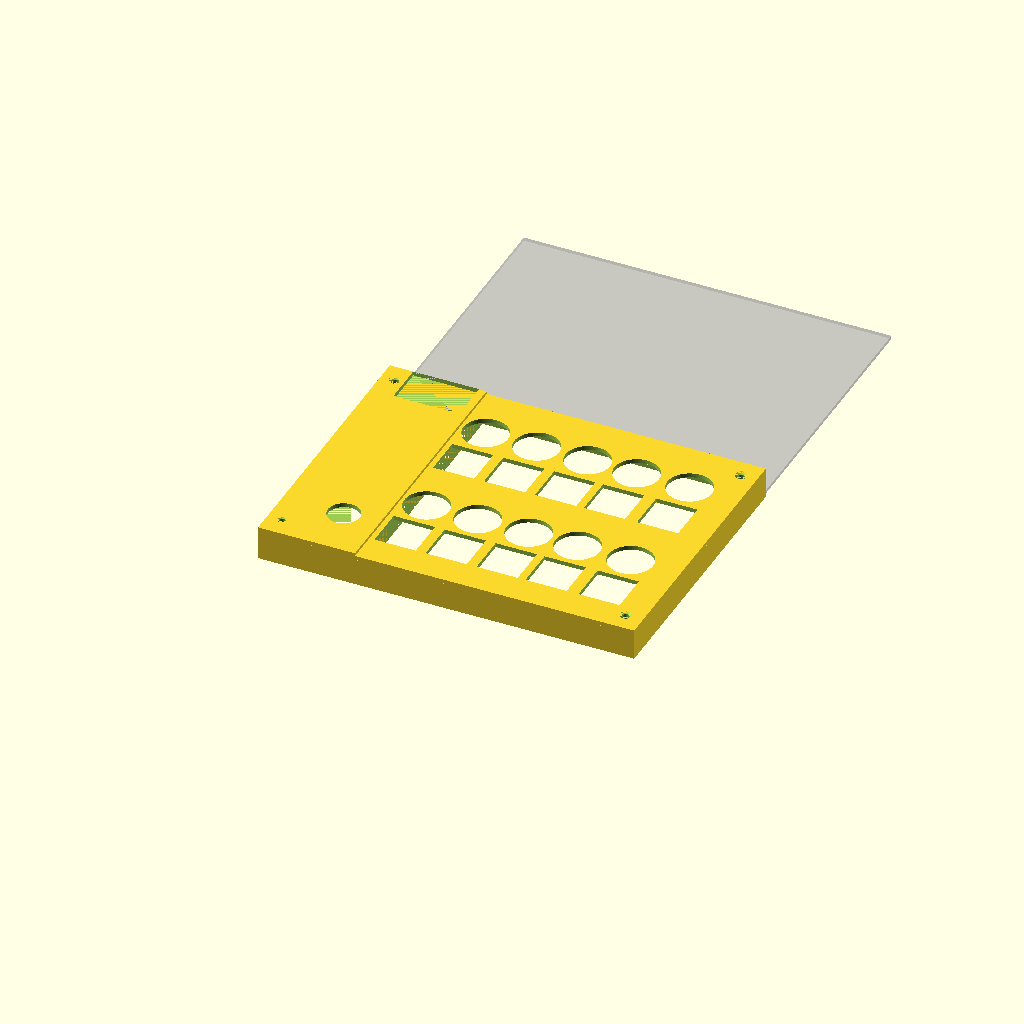
Cell 1: rendered with the file's own defaults.
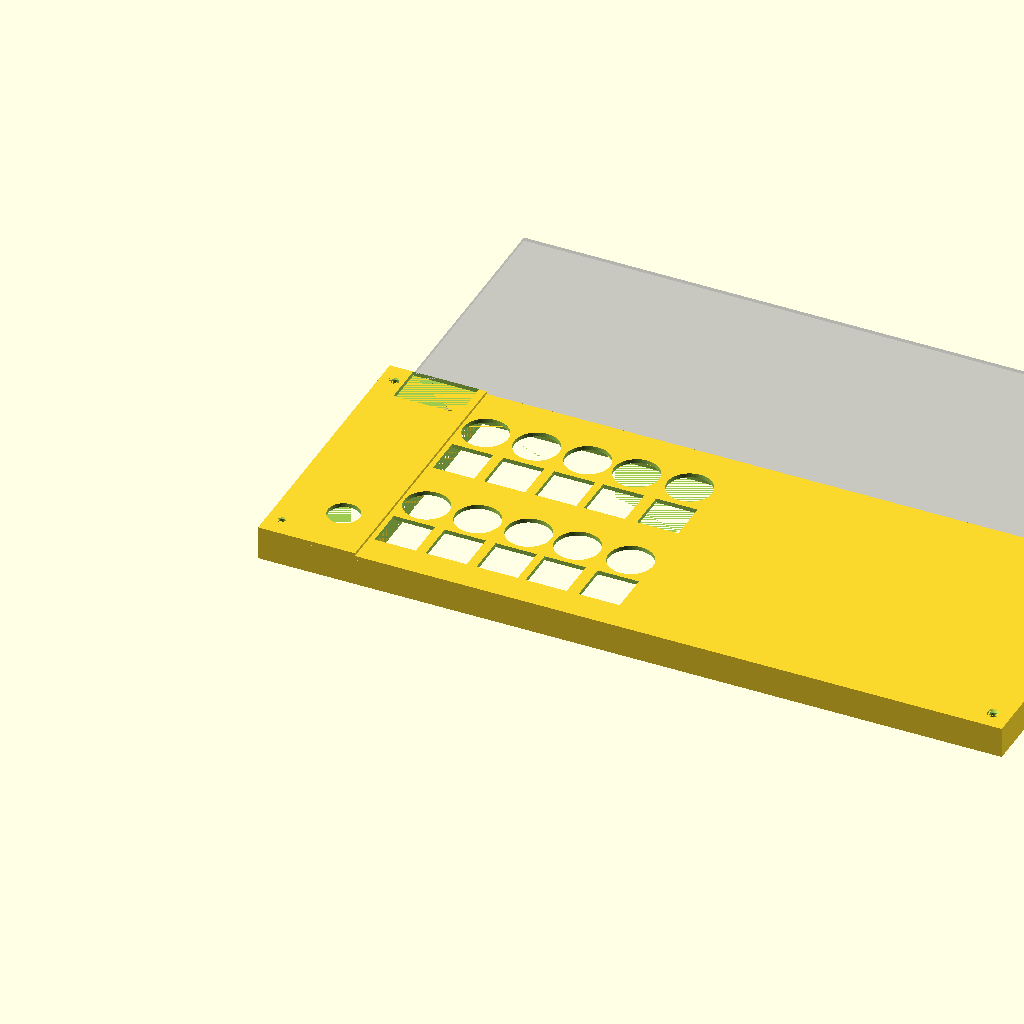
Cell 2: the same model with pcb_w = 346.
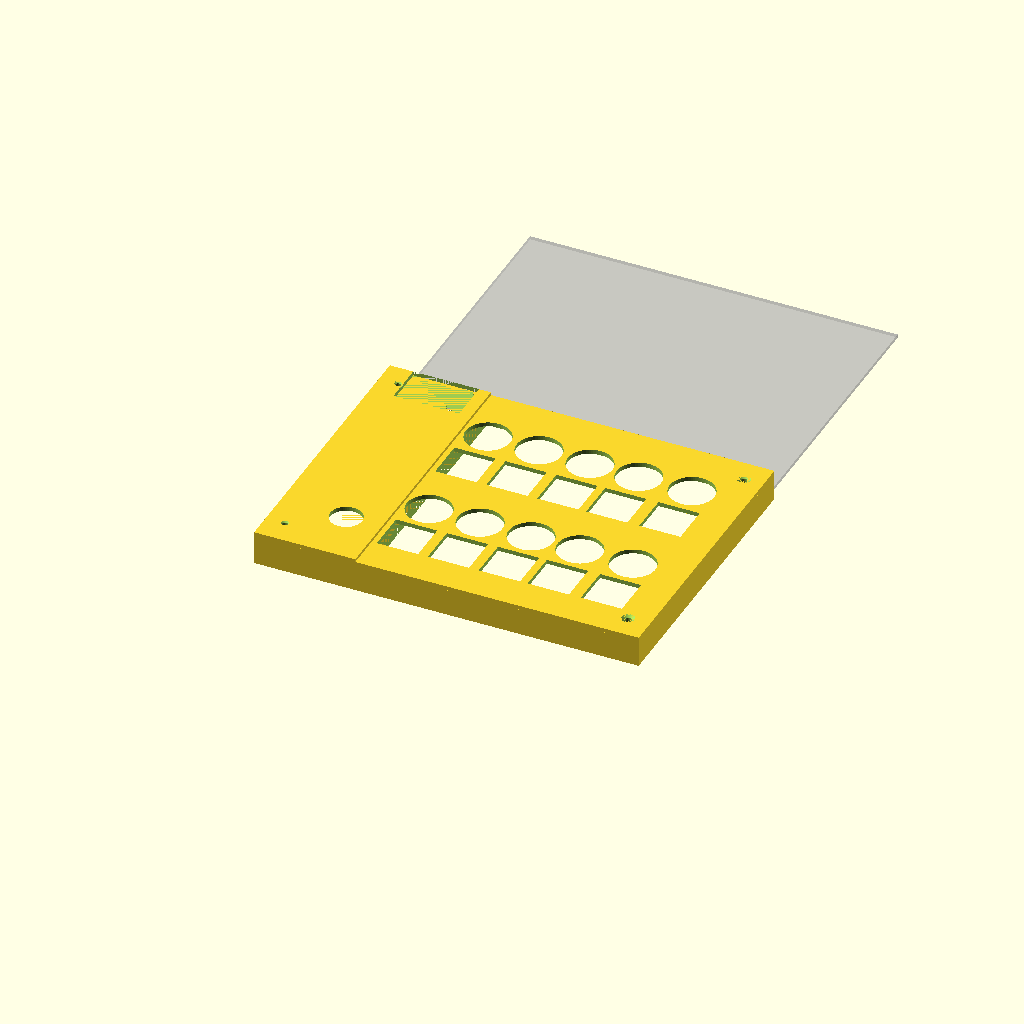
Cell 3: the same model with margin = 4.
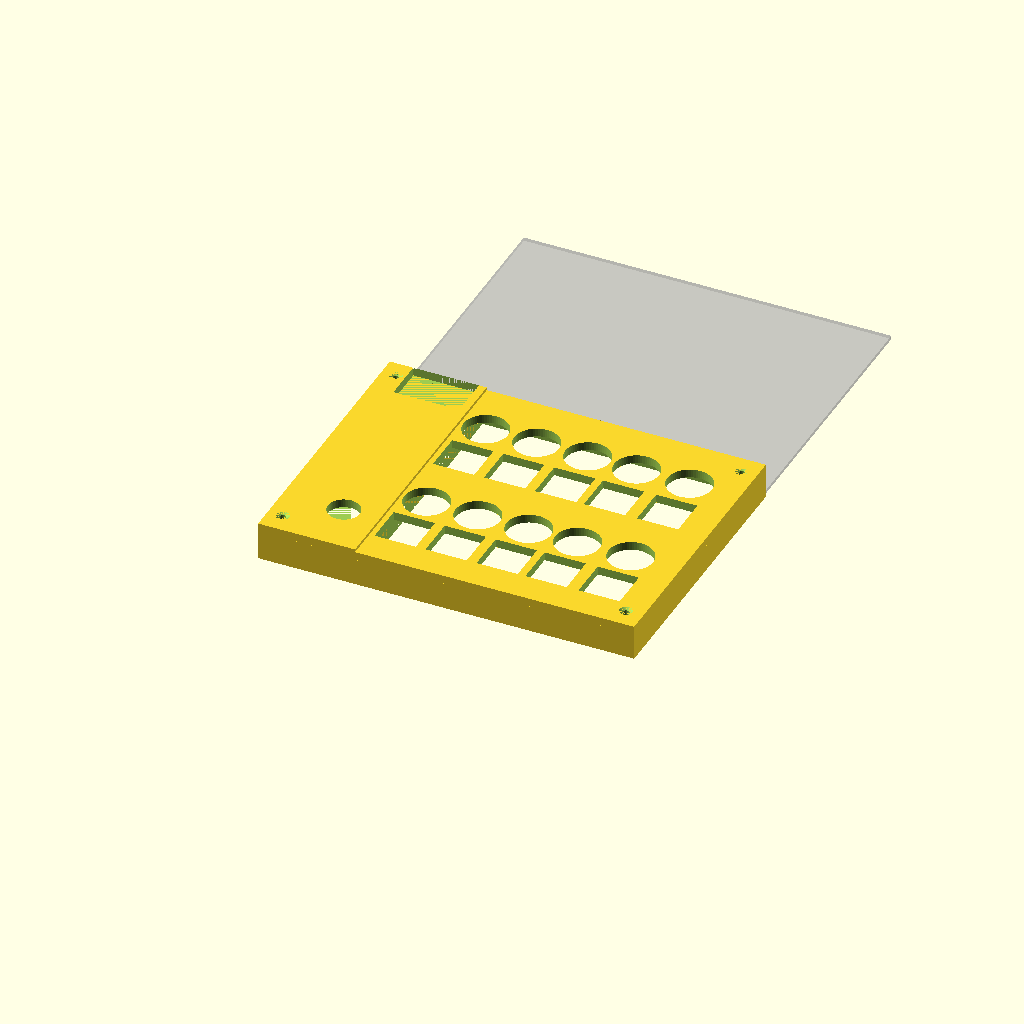
Cell 4: lid_thick = 4 (everything else at default).
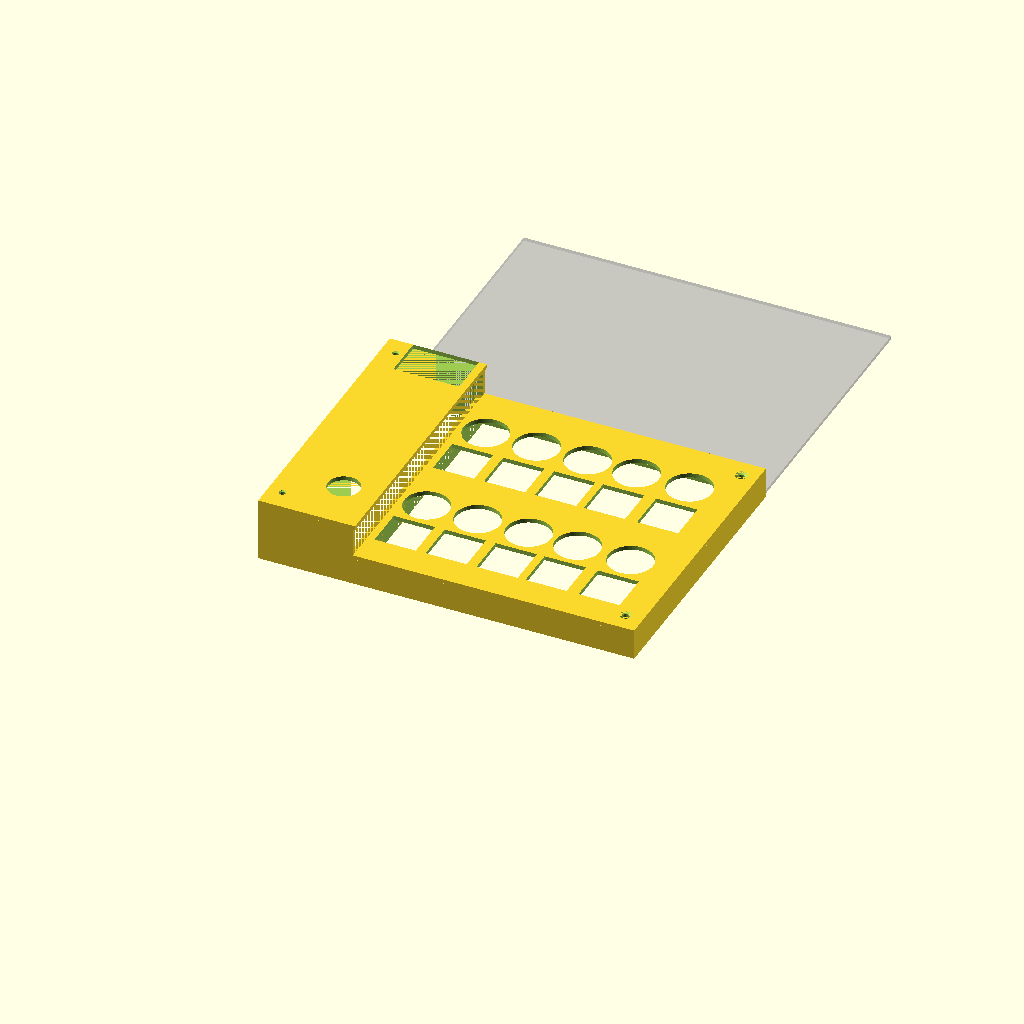
Cell 5: the same model with left_space_height = 28.
All cells are drawn from one camera (rotation 55°, 0°, 25°, orthographic, colour scheme Cornfield), so only the parameter changes between them.
The OpenSCAD source (hardware/case/cover_top.scad):
// ==========================================
// ЕДИНАЯ КРЫШКА (левая + правая части) + стенки + вырез
// ==========================================

brim_correction = 2;

pcb_w = 173.0;
pcb_h = 125.0 + 4;
margin = 2.0;
case_w = pcb_w + margin*2;
case_h = pcb_h + margin*2;
lid_thick = 2.0;

// Параметры зон
left_space_height = 14.0;    // левая часть выше
right_space_height = 12.6;   // правая часть ниже

split_x_from_left = 42.6;    // граница от левого края платы
split_x_abs = margin + split_x_from_left; // абсолютная X границы

// Размеры частей (крышки с перекрытием для соединения)
left_part_width = split_x_abs+1;
right_part_width = case_w - split_x_abs+2;
right_part_x_offset = split_x_abs-2;

// Размеры для стенок (строго до границы, без перекрытия)
left_wall_width = split_x_abs;
right_wall_width = case_w - split_x_abs;

// Отверстия для винтов
hole_LU = [5, 7.0];
hole_LD = [5, pcb_h - 7.3 - brim_correction + 1.5];
hole_RU = [pcb_w - 5.2, 7.0];
hole_RD = [pcb_w - 5.2 - 1, pcb_h - 7.3];
holes_left = [hole_LU, hole_LD];
holes_right = [hole_RU, hole_RD];

screw_dia = 3.2;
countersink_dia = 6.0;
countersink_depth = 0.8;

// Бобышки (увеличен внутренний диаметр)
boss_dia = 6.0;
boss_hole_dia = 3.4;

// Энкодер
encoder_w = 17.5;
encoder_h = 14.2;
encoder_from_left = 18.0;
encoder_from_bottom = 29.0 + 1;
encoder_y_top = pcb_h - encoder_from_bottom;

// Кнопки
button_size = 19.1;
button_hole_tolerance = 0.3;
final_hole = button_size + button_hole_tolerance;
row1_top_offset = 38.0;
row2_bottom_offset = 12.6;
button_x_offsets = [46.0, 70.0, 94.0, 117.0, 142.0];

// Экраны (круглые)
display_x_offsets = [45, 69, 93, 116, 141];

// Стенки
wall_thick = 2.0;

// Вырез в верхнем левом углу (в стенке)
cutout_x_start = 11;
cutout_x_end = 42;

// Дополнительный вырез в верхней плоскости (крышке) под USB
usb_cutout_length = 20;  // длина по оси Y (глубина)

$fn = 64;

// ===== МОДУЛИ ЛЕВОЙ ЧАСТИ =====

module left_lid() {
    translate([0, 0, left_space_height])
        cube([left_part_width, case_h, lid_thick]);
}

module left_bosses() {
    for (pos = holes_left) {
        x = margin + pos[0];
        y = margin + pos[1];
        if (x < split_x_abs) {
            translate([x, y, 0])
                difference() {
                    cylinder(d = boss_dia, h = left_space_height);
                    translate([0, 0, -0.1])
                        cylinder(d = boss_hole_dia, h = left_space_height + 0.2);
                }
        }
    }
}

module left_screw_holes() {
    for (pos = holes_left) {
        x = margin + pos[0];
        y = margin + pos[1];
        if (x < split_x_abs) {
            translate([x, y, left_space_height - 0.1]) {
                cylinder(d = screw_dia, h = lid_thick + 0.2);
                translate([0, 0, lid_thick - countersink_depth])
                    cylinder(d1 = screw_dia, d2 = countersink_dia, h = countersink_depth + 0.1);
            }
        }
    }
}

// Изменение 1: диаметр отверстия под энкодер увеличен до 15 мм
module left_encoder_cutout() {
    x = margin + encoder_from_left;
    y = margin + encoder_y_top;
    center_x = x + encoder_w / 2;
    center_y = y + encoder_h / 2;
    r = 15 / 2;   // было 7/2, изменено на 15/2
    translate([center_x, center_y, left_space_height - 0.1])
        cylinder(h = lid_thick + 0.2, r = r);
}

module left_walls() {
    difference() {
        // Внешний габарит
        cube([left_wall_width, case_h, left_space_height]);
        // Внутренний вырез: убирает всё, кроме левой, передней и задней стенок
        translate([wall_thick, wall_thick, -0.01])
            cube([left_wall_width - wall_thick, case_h - 2*wall_thick, left_space_height + 0.02]);
        // Вырез в передней стенке под разъём питания (Y = 0)
        translate([cutout_x_start, -0.01, -0.01])
            cube([cutout_x_end - cutout_x_start, wall_thick + 0.02, left_space_height + 0.02]);
    }
}

// Изменение 2: вырез в верхней плоскости левой крышки (длина 20 мм по Y)
module left_lid_usb_cutout() {
    width = cutout_x_end - cutout_x_start;  // 31 мм
    translate([cutout_x_start, 0, left_space_height])
        cube([width, usb_cutout_length, lid_thick + 0.1]);
}

// ===== МОДУЛИ ПРАВОЙ ЧАСТИ =====

module right_lid() {
    translate([right_part_x_offset, 0, right_space_height])
        cube([right_part_width, case_h, lid_thick]);
}

module right_bosses() {
    for (pos = holes_right) {
        x = margin + pos[0];
        y = margin + pos[1];
        if (x >= split_x_abs) {
            translate([x, y, 0])
                difference() {
                    cylinder(d = boss_dia, h = right_space_height);
                    translate([0, 0, -0.1])
                        cylinder(d = boss_hole_dia, h = right_space_height + 0.2);
                }
        }
    }
}

module right_screw_holes() {
    for (pos = holes_right) {
        x = margin + pos[0];
        y = margin + pos[1];
        if (x >= split_x_abs) {
            translate([x, y, right_space_height - 0.1]) {
                cylinder(d = screw_dia, h = lid_thick + 0.2);
                translate([0, 0, lid_thick - countersink_depth])
                    cylinder(d1 = screw_dia, d2 = countersink_dia, h = countersink_depth + 0.1);
            }
        }
    }
}

module right_button_cutouts() {
    for (x_off = button_x_offsets) {
        x = margin + x_off;
        if (x >= split_x_abs) {
            y1 = margin + row1_top_offset;
            y2 = margin + (pcb_h - row2_bottom_offset - final_hole);
            for (y = [y1, y2]) {
                translate([x, y, right_space_height - 0.1])
                    linear_extrude(height = lid_thick + 0.2)
                        square([final_hole, final_hole]);
            }
        }
    }
}

module right_display_cutouts() {
    for (x_off = display_x_offsets) {
        x = margin + x_off + 10.5;
        if (x >= split_x_abs) {
            y_upper = margin + 24.5;
            translate([x, y_upper, right_space_height - 0.1])
                cylinder(d = 21, h = lid_thick + 0.2);

            y_lower = margin + pcb_h - 45;
            translate([x, y_lower, right_space_height - 0.1])
                cylinder(d = 21, h = lid_thick + 0.2);
        }
    }
}

module right_walls() {
    difference() {
        translate([split_x_abs, 0, 0])
            cube([right_wall_width, case_h, right_space_height]);
        translate([split_x_abs, wall_thick, -0.01])
            cube([right_wall_width - wall_thick, case_h - 2*wall_thick, right_space_height + 0.02]);
    }
}

mirror([0,1,0])   // исправлено: была ошибка в синтаксисе mirror(0,1,0) -> mirror([0,1,0])

// ===== СБОРКА =====
union() {
    // Левая часть
    left_bosses();
    difference() {
        left_lid();
        left_screw_holes();
        left_encoder_cutout();
        left_lid_usb_cutout();   // добавлен вырез в верхней плоскости
    }
    left_walls();

    // Правая часть
    right_bosses();
    difference() {
        right_lid();
        right_screw_holes();
        right_button_cutouts();
        right_display_cutouts();
    }
    right_walls();
}

// Визуализация платы
%translate([margin, margin, -1.6])
    cube([pcb_w, pcb_h, 1.6]);
Customizer parameters (derived from the source; name, type, default, range or options):
brim_correction: number, default 2
pcb_w: number, default 173
margin: number, default 2
lid_thick: number, default 2
left_space_height: number, default 14
right_space_height: number, default 12.6
split_x_from_left: number, default 42.6
hole_LU: vector, default [5, 7]
screw_dia: number, default 3.2
countersink_dia: number, default 6
countersink_depth: number, default 0.8
boss_dia: number, default 6
boss_hole_dia: number, default 3.4
encoder_w: number, default 17.5
encoder_h: number, default 14.2
encoder_from_left: number, default 18
button_size: number, default 19.1
button_hole_tolerance: number, default 0.3
row1_top_offset: number, default 38
row2_bottom_offset: number, default 12.6
wall_thick: number, default 2
cutout_x_start: number, default 11
cutout_x_end: number, default 42
usb_cutout_length: number, default 20
